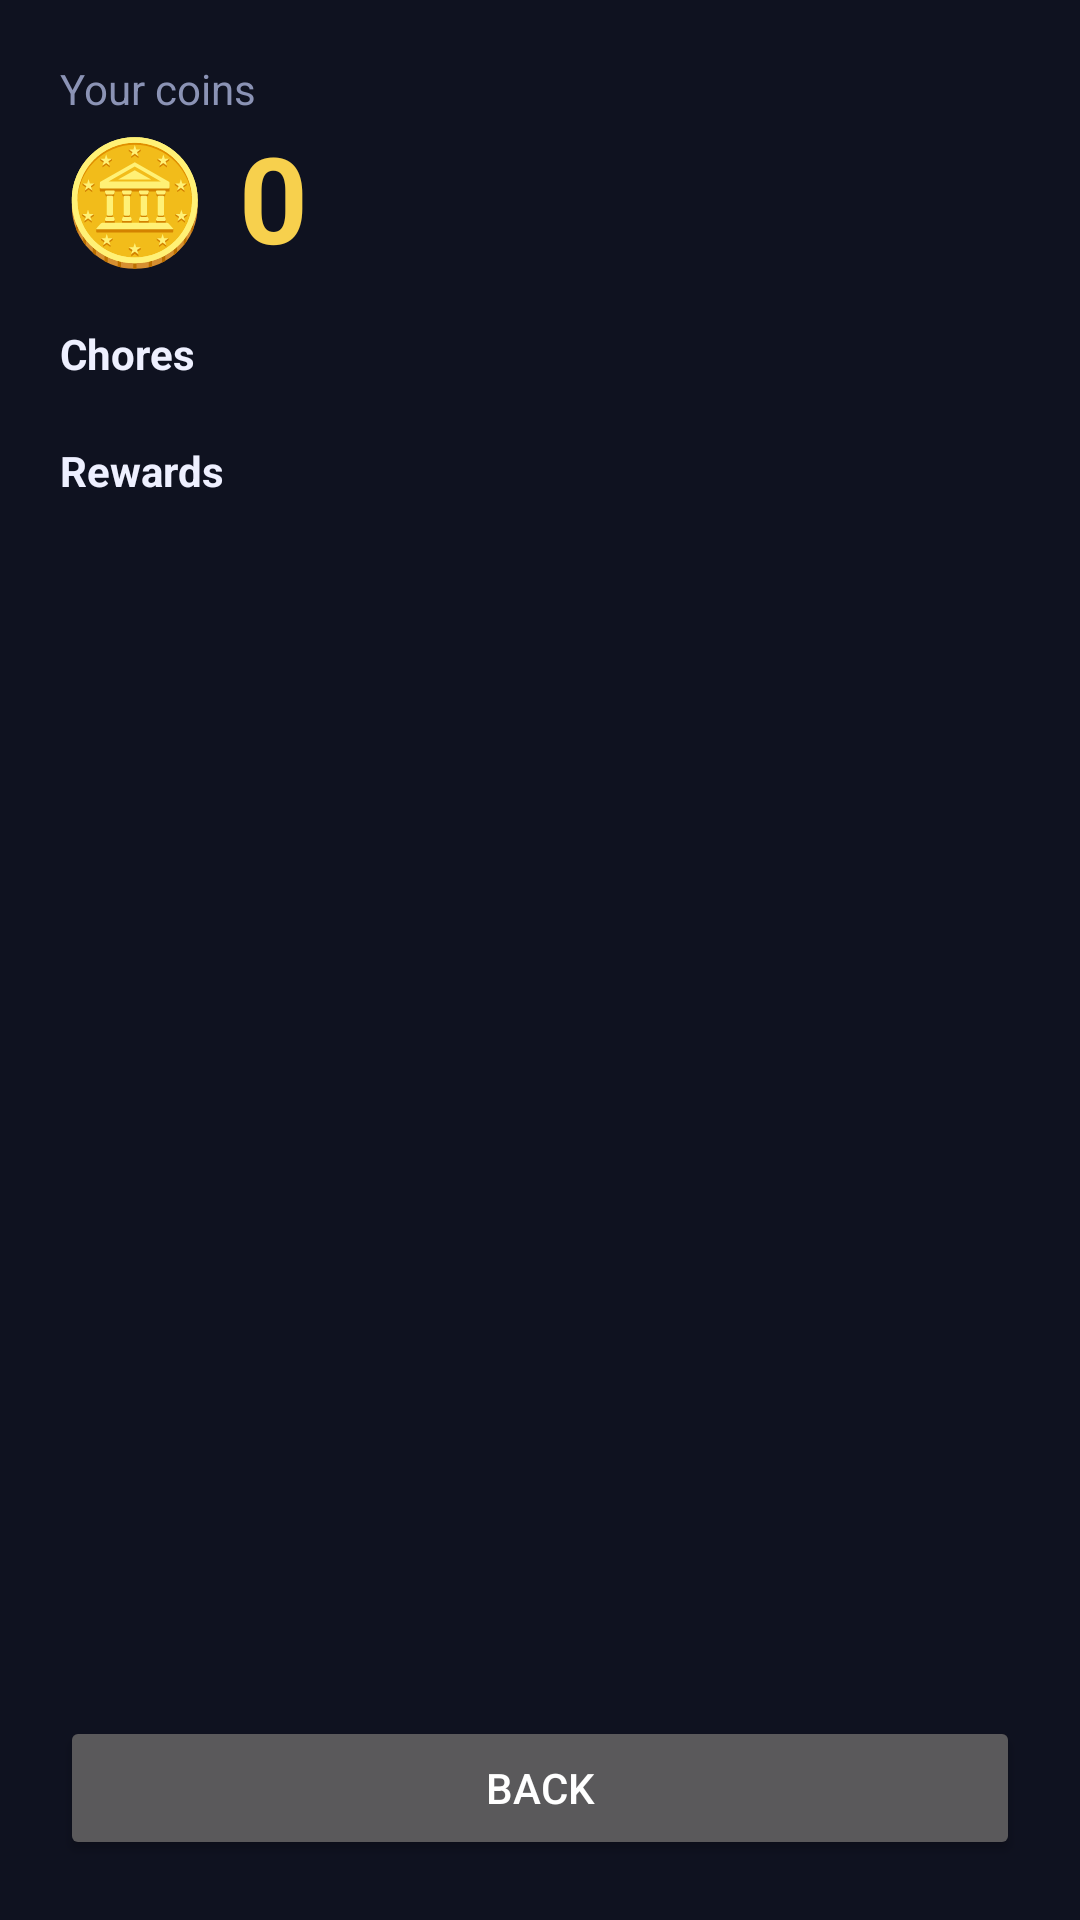

Android layout source for this screen:
<!-- AndroidManifest.xml: application theme Theme.ParentalControl -->
<!-- res/layout/activity_rewards.xml -->
<?xml version="1.0" encoding="utf-8"?>
<LinearLayout xmlns:android="http://schemas.android.com/apk/res/android"
    android:layout_width="match_parent"
    android:layout_height="match_parent"
    android:orientation="vertical"
    android:background="@color/bg"
    android:padding="20dp">

    <TextView
        android:layout_width="wrap_content"
        android:layout_height="wrap_content"
        android:text="Your coins"
        android:textColor="@color/muted" />

    <TextView
        android:id="@+id/tv_balance"
        android:layout_width="wrap_content"
        android:layout_height="wrap_content"
        android:text="🪙 0"
        android:textSize="40sp"
        android:textStyle="bold"
        android:textColor="@color/gold" />

    <ScrollView
        android:layout_width="match_parent"
        android:layout_height="0dp"
        android:layout_weight="1"
        android:layout_marginTop="16dp">

        <LinearLayout
            android:layout_width="match_parent"
            android:layout_height="wrap_content"
            android:orientation="vertical">

            <TextView
                android:layout_width="wrap_content"
                android:layout_height="wrap_content"
                android:text="Chores"
                android:textStyle="bold"
                android:textColor="@color/text" />

            <LinearLayout
                android:id="@+id/chores_list"
                android:layout_width="match_parent"
                android:layout_height="wrap_content"
                android:orientation="vertical" />

            <TextView
                android:layout_width="wrap_content"
                android:layout_height="wrap_content"
                android:layout_marginTop="20dp"
                android:text="Rewards"
                android:textStyle="bold"
                android:textColor="@color/text" />

            <LinearLayout
                android:id="@+id/rewards_list"
                android:layout_width="match_parent"
                android:layout_height="wrap_content"
                android:orientation="vertical" />
        </LinearLayout>
    </ScrollView>

    <Button
        android:id="@+id/btn_back"
        android:layout_width="match_parent"
        android:layout_height="wrap_content"
        android:text="Back" />
</LinearLayout>
<!-- resources referenced by this layout -->
<resources>
  <color name="bg">#0F1220</color>
  <color name="gold">#F7D04D</color>
  <color name="muted">#8B93B5</color>
  <color name="text">#EEF0FF</color>
  <style name="Theme.ParentalControl" parent="Theme.AppCompat.NoActionBar">
          <item name="android:windowBackground">@color/bg</item>
          <item name="colorPrimary">@color/accent</item>
          <item name="colorPrimaryDark">@color/bg</item>
          <item name="colorAccent">@color/accent2</item>
          <item name="android:statusBarColor">@color/bg</item>
      </style>
  <color name="accent">#6C8CFF</color>
  <color name="accent2">#8F5CFF</color>
</resources>
